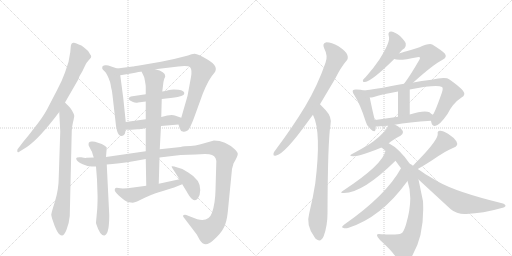
t = 0.00 s
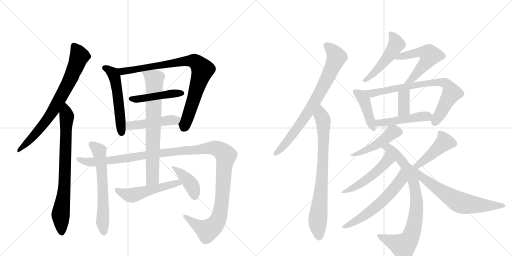
t = 3.78 s
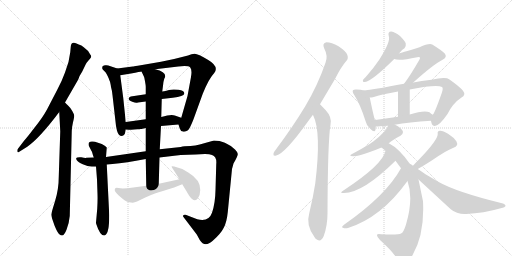
t = 7.56 s
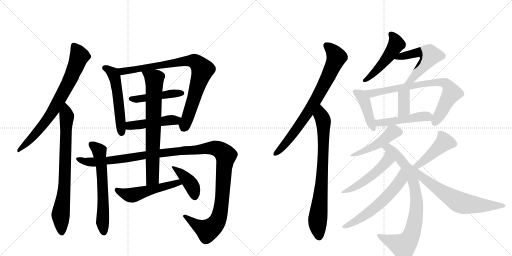
t = 11.34 s
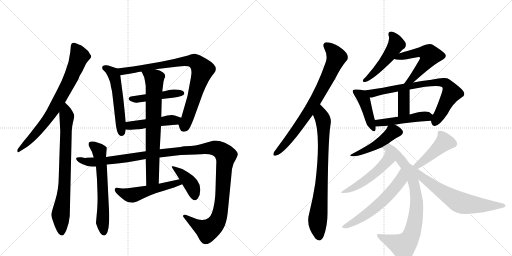
t = 15.12 s
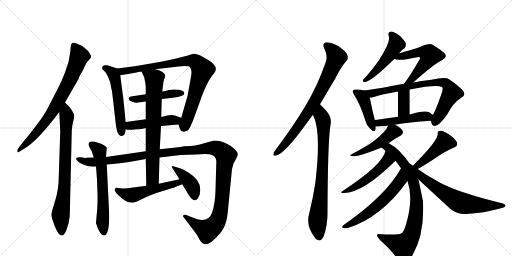
t = 18.90 s

The animated SVG that drew these frames (rendered in a browser with its animation timeline set to each time). Animation: 25 CSS @keyframes rules; one cycle of 18.90 s.

<svg version="1.1" viewBox="0 0 2048 1024" xmlns="http://www.w3.org/2000/svg">
  <g stroke="lightgray" stroke-dasharray="1,1" stroke-width="1" transform="scale(4, 4)">
    <line x1="0" y1="0" x2="256" y2="256"></line>
    <line x1="256" y1="0" x2="0" y2="256"></line>
    <line x1="128" y1="0" x2="128" y2="256"></line>
    <line x1="0" y1="128" x2="256" y2="128"></line>
    <line x1="256" y1="0" x2="512" y2="256"></line>
    <line x1="512" y1="0" x2="256" y2="256"></line>
    <line x1="384" y1="0" x2="384" y2="256"></line>
    <line x1="256" y1="128" x2="512" y2="128"></line>
  </g>
<g transform="scale(1, -1) translate(0, -850)">
   <style type="text/css">
    @keyframes keyframes0 {
      from {
       stroke: black;
       stroke-dashoffset: 756;
       stroke-width: 128;
       }
       71% {
       animation-timing-function: step-end;
       stroke: black;
       stroke-dashoffset: 0;
       stroke-width: 128;
       }
       to {
       stroke: black;
       stroke-width: 1024;
       }
       }
       #make-me-a-hanzi-animation-0 {
         animation: keyframes0 0.865234s both;
         animation-delay: 0.000000s;
         animation-timing-function: linear;
       }
    @keyframes keyframes1 {
      from {
       stroke: black;
       stroke-dashoffset: 770;
       stroke-width: 128;
       }
       71% {
       animation-timing-function: step-end;
       stroke: black;
       stroke-dashoffset: 0;
       stroke-width: 128;
       }
       to {
       stroke: black;
       stroke-width: 1024;
       }
       }
       #make-me-a-hanzi-animation-1 {
         animation: keyframes1 0.876628s both;
         animation-delay: 0.865234s;
         animation-timing-function: linear;
       }
    @keyframes keyframes2 {
      from {
       stroke: black;
       stroke-dashoffset: 535;
       stroke-width: 128;
       }
       64% {
       animation-timing-function: step-end;
       stroke: black;
       stroke-dashoffset: 0;
       stroke-width: 128;
       }
       to {
       stroke: black;
       stroke-width: 1024;
       }
       }
       #make-me-a-hanzi-animation-2 {
         animation: keyframes2 0.685384s both;
         animation-delay: 1.741862s;
         animation-timing-function: linear;
       }
    @keyframes keyframes3 {
      from {
       stroke: black;
       stroke-dashoffset: 853;
       stroke-width: 128;
       }
       74% {
       animation-timing-function: step-end;
       stroke: black;
       stroke-dashoffset: 0;
       stroke-width: 128;
       }
       to {
       stroke: black;
       stroke-width: 1024;
       }
       }
       #make-me-a-hanzi-animation-3 {
         animation: keyframes3 0.944173s both;
         animation-delay: 2.427246s;
         animation-timing-function: linear;
       }
    @keyframes keyframes4 {
      from {
       stroke: black;
       stroke-dashoffset: 458;
       stroke-width: 128;
       }
       60% {
       animation-timing-function: step-end;
       stroke: black;
       stroke-dashoffset: 0;
       stroke-width: 128;
       }
       to {
       stroke: black;
       stroke-width: 1024;
       }
       }
       #make-me-a-hanzi-animation-4 {
         animation: keyframes4 0.622721s both;
         animation-delay: 3.371419s;
         animation-timing-function: linear;
       }
    @keyframes keyframes5 {
      from {
       stroke: black;
       stroke-dashoffset: 466;
       stroke-width: 128;
       }
       60% {
       animation-timing-function: step-end;
       stroke: black;
       stroke-dashoffset: 0;
       stroke-width: 128;
       }
       to {
       stroke: black;
       stroke-width: 1024;
       }
       }
       #make-me-a-hanzi-animation-5 {
         animation: keyframes5 0.629232s both;
         animation-delay: 3.994141s;
         animation-timing-function: linear;
       }
    @keyframes keyframes6 {
      from {
       stroke: black;
       stroke-dashoffset: 624;
       stroke-width: 128;
       }
       67% {
       animation-timing-function: step-end;
       stroke: black;
       stroke-dashoffset: 0;
       stroke-width: 128;
       }
       to {
       stroke: black;
       stroke-width: 1024;
       }
       }
       #make-me-a-hanzi-animation-6 {
         animation: keyframes6 0.757812s both;
         animation-delay: 4.623372s;
         animation-timing-function: linear;
       }
    @keyframes keyframes7 {
      from {
       stroke: black;
       stroke-dashoffset: 1292;
       stroke-width: 128;
       }
       81% {
       animation-timing-function: step-end;
       stroke: black;
       stroke-dashoffset: 0;
       stroke-width: 128;
       }
       to {
       stroke: black;
       stroke-width: 1024;
       }
       }
       #make-me-a-hanzi-animation-7 {
         animation: keyframes7 1.301432s both;
         animation-delay: 5.381185s;
         animation-timing-function: linear;
       }
    @keyframes keyframes8 {
      from {
       stroke: black;
       stroke-dashoffset: 734;
       stroke-width: 128;
       }
       70% {
       animation-timing-function: step-end;
       stroke: black;
       stroke-dashoffset: 0;
       stroke-width: 128;
       }
       to {
       stroke: black;
       stroke-width: 1024;
       }
       }
       #make-me-a-hanzi-animation-8 {
         animation: keyframes8 0.847331s both;
         animation-delay: 6.682617s;
         animation-timing-function: linear;
       }
    @keyframes keyframes9 {
      from {
       stroke: black;
       stroke-dashoffset: 519;
       stroke-width: 128;
       }
       63% {
       animation-timing-function: step-end;
       stroke: black;
       stroke-dashoffset: 0;
       stroke-width: 128;
       }
       to {
       stroke: black;
       stroke-width: 1024;
       }
       }
       #make-me-a-hanzi-animation-9 {
         animation: keyframes9 0.672363s both;
         animation-delay: 7.529948s;
         animation-timing-function: linear;
       }
    @keyframes keyframes10 {
      from {
       stroke: black;
       stroke-dashoffset: 408;
       stroke-width: 128;
       }
       57% {
       animation-timing-function: step-end;
       stroke: black;
       stroke-dashoffset: 0;
       stroke-width: 128;
       }
       to {
       stroke: black;
       stroke-width: 1024;
       }
       }
       #make-me-a-hanzi-animation-10 {
         animation: keyframes10 0.582031s both;
         animation-delay: 8.202311s;
         animation-timing-function: linear;
       }
    @keyframes keyframes11 {
      from {
       stroke: black;
       stroke-dashoffset: 773;
       stroke-width: 128;
       }
       72% {
       animation-timing-function: step-end;
       stroke: black;
       stroke-dashoffset: 0;
       stroke-width: 128;
       }
       to {
       stroke: black;
       stroke-width: 1024;
       }
       }
       #make-me-a-hanzi-animation-11 {
         animation: keyframes11 0.879069s both;
         animation-delay: 8.784342s;
         animation-timing-function: linear;
       }
    @keyframes keyframes12 {
      from {
       stroke: black;
       stroke-dashoffset: 781;
       stroke-width: 128;
       }
       72% {
       animation-timing-function: step-end;
       stroke: black;
       stroke-dashoffset: 0;
       stroke-width: 128;
       }
       to {
       stroke: black;
       stroke-width: 1024;
       }
       }
       #make-me-a-hanzi-animation-12 {
         animation: keyframes12 0.885579s both;
         animation-delay: 9.663411s;
         animation-timing-function: linear;
       }
    @keyframes keyframes13 {
      from {
       stroke: black;
       stroke-dashoffset: 495;
       stroke-width: 128;
       }
       62% {
       animation-timing-function: step-end;
       stroke: black;
       stroke-dashoffset: 0;
       stroke-width: 128;
       }
       to {
       stroke: black;
       stroke-width: 1024;
       }
       }
       #make-me-a-hanzi-animation-13 {
         animation: keyframes13 0.652832s both;
         animation-delay: 10.548991s;
         animation-timing-function: linear;
       }
    @keyframes keyframes14 {
      from {
       stroke: black;
       stroke-dashoffset: 547;
       stroke-width: 128;
       }
       64% {
       animation-timing-function: step-end;
       stroke: black;
       stroke-dashoffset: 0;
       stroke-width: 128;
       }
       to {
       stroke: black;
       stroke-width: 1024;
       }
       }
       #make-me-a-hanzi-animation-14 {
         animation: keyframes14 0.695150s both;
         animation-delay: 11.201823s;
         animation-timing-function: linear;
       }
    @keyframes keyframes15 {
      from {
       stroke: black;
       stroke-dashoffset: 427;
       stroke-width: 128;
       }
       58% {
       animation-timing-function: step-end;
       stroke: black;
       stroke-dashoffset: 0;
       stroke-width: 128;
       }
       to {
       stroke: black;
       stroke-width: 1024;
       }
       }
       #make-me-a-hanzi-animation-15 {
         animation: keyframes15 0.597493s both;
         animation-delay: 11.896973s;
         animation-timing-function: linear;
       }
    @keyframes keyframes16 {
      from {
       stroke: black;
       stroke-dashoffset: 764;
       stroke-width: 128;
       }
       71% {
       animation-timing-function: step-end;
       stroke: black;
       stroke-dashoffset: 0;
       stroke-width: 128;
       }
       to {
       stroke: black;
       stroke-width: 1024;
       }
       }
       #make-me-a-hanzi-animation-16 {
         animation: keyframes16 0.871745s both;
         animation-delay: 12.494466s;
         animation-timing-function: linear;
       }
    @keyframes keyframes17 {
      from {
       stroke: black;
       stroke-dashoffset: 362;
       stroke-width: 128;
       }
       54% {
       animation-timing-function: step-end;
       stroke: black;
       stroke-dashoffset: 0;
       stroke-width: 128;
       }
       to {
       stroke: black;
       stroke-width: 1024;
       }
       }
       #make-me-a-hanzi-animation-17 {
         animation: keyframes17 0.544596s both;
         animation-delay: 13.366211s;
         animation-timing-function: linear;
       }
    @keyframes keyframes18 {
      from {
       stroke: black;
       stroke-dashoffset: 478;
       stroke-width: 128;
       }
       61% {
       animation-timing-function: step-end;
       stroke: black;
       stroke-dashoffset: 0;
       stroke-width: 128;
       }
       to {
       stroke: black;
       stroke-width: 1024;
       }
       }
       #make-me-a-hanzi-animation-18 {
         animation: keyframes18 0.638997s both;
         animation-delay: 13.910807s;
         animation-timing-function: linear;
       }
    @keyframes keyframes19 {
      from {
       stroke: black;
       stroke-dashoffset: 466;
       stroke-width: 128;
       }
       60% {
       animation-timing-function: step-end;
       stroke: black;
       stroke-dashoffset: 0;
       stroke-width: 128;
       }
       to {
       stroke: black;
       stroke-width: 1024;
       }
       }
       #make-me-a-hanzi-animation-19 {
         animation: keyframes19 0.629232s both;
         animation-delay: 14.549805s;
         animation-timing-function: linear;
       }
    @keyframes keyframes20 {
      from {
       stroke: black;
       stroke-dashoffset: 826;
       stroke-width: 128;
       }
       73% {
       animation-timing-function: step-end;
       stroke: black;
       stroke-dashoffset: 0;
       stroke-width: 128;
       }
       to {
       stroke: black;
       stroke-width: 1024;
       }
       }
       #make-me-a-hanzi-animation-20 {
         animation: keyframes20 0.922201s both;
         animation-delay: 15.179036s;
         animation-timing-function: linear;
       }
    @keyframes keyframes21 {
      from {
       stroke: black;
       stroke-dashoffset: 501;
       stroke-width: 128;
       }
       62% {
       animation-timing-function: step-end;
       stroke: black;
       stroke-dashoffset: 0;
       stroke-width: 128;
       }
       to {
       stroke: black;
       stroke-width: 1024;
       }
       }
       #make-me-a-hanzi-animation-21 {
         animation: keyframes21 0.657715s both;
         animation-delay: 16.101237s;
         animation-timing-function: linear;
       }
    @keyframes keyframes22 {
      from {
       stroke: black;
       stroke-dashoffset: 589;
       stroke-width: 128;
       }
       66% {
       animation-timing-function: step-end;
       stroke: black;
       stroke-dashoffset: 0;
       stroke-width: 128;
       }
       to {
       stroke: black;
       stroke-width: 1024;
       }
       }
       #make-me-a-hanzi-animation-22 {
         animation: keyframes22 0.729329s both;
         animation-delay: 16.758952s;
         animation-timing-function: linear;
       }
    @keyframes keyframes23 {
      from {
       stroke: black;
       stroke-dashoffset: 444;
       stroke-width: 128;
       }
       59% {
       animation-timing-function: step-end;
       stroke: black;
       stroke-dashoffset: 0;
       stroke-width: 128;
       }
       to {
       stroke: black;
       stroke-width: 1024;
       }
       }
       #make-me-a-hanzi-animation-23 {
         animation: keyframes23 0.611328s both;
         animation-delay: 17.488281s;
         animation-timing-function: linear;
       }
    @keyframes keyframes24 {
      from {
       stroke: black;
       stroke-dashoffset: 680;
       stroke-width: 128;
       }
       69% {
       animation-timing-function: step-end;
       stroke: black;
       stroke-dashoffset: 0;
       stroke-width: 128;
       }
       to {
       stroke: black;
       stroke-width: 1024;
       }
       }
       #make-me-a-hanzi-animation-24 {
         animation: keyframes24 0.803385s both;
         animation-delay: 18.099609s;
         animation-timing-function: linear;
       }
</style>
<path d="M 283 663 L 281 641 Q 277 601 260 560 Q 249 529 229 491 L 188 412 Q 170 379 137 338 Q 105 296 97 288 L 71 254 Q 69 252 69 247 Q 69 237 77 243 L 109 263 Q 158 297 237 402 L 260 440 L 313 532 Q 318 548 329 564 L 343 593 Q 345 599 353 607 L 360 615 Q 369 623 361 632 Q 354 648 335 661 Q 326 669 315 672 Q 302 678 296 679 Q 291 680 287 676 Q 283 671 283 663 Z" fill="lightgray"></path> 
<path d="M 237 402 L 241 324 L 235 143 Q 235 93 220 45 Q 205 -3 205 -9 Q 206 -16 209 -26 L 218 -52 Q 229 -79 236 -86 Q 244 -92 248 -92 Q 257 -92 266 -69 Q 276 -46 279 -14 L 287 326 Q 287 339 292 361 Q 297 382 297 387 Q 297 392 289 406 Q 282 419 273 427 Q 265 434 260 440 C 239 461 235 432 237 402 Z" fill="lightgray"></path> 
<path d="M 469 576 L 439 586 Q 433 590 421 589 Q 409 588 409 580 Q 408 577 411 572 L 422 561 Q 425 558 431 545 Q 437 532 437 530 Q 441 524 444 502 Q 449 485 450 469 L 462 364 Q 463 347 468 327 Q 474 306 487 306 L 493 308 L 499 314 Q 501 320 503 332 L 503 362 L 493 458 L 481 549 C 478 573 478 573 469 576 Z" fill="lightgray"></path> 
<path d="M 714 352 L 719 336 Q 722 326 731 324 Q 741 321 752 329 Q 760 337 774 373 L 811 475 Q 835 535 857 558 Q 877 584 833 610 Q 790 636 778 635 Q 767 634 752 628 Q 693 612 644 603 L 551 587 Q 534 584 531 584 L 469 576 C 439 572 451 544 481 549 L 524 556 Q 562 564 566 564 L 621 573 L 713 584 Q 754 589 761 580 Q 769 570 764 542 L 750 466 L 725 379 C 717 350 712 357 714 352 Z" fill="lightgray"></path> 
<path d="M 583 473 L 523 464 Q 502 454 532 442 Q 543 437 552 440 L 583 444 L 647 454 L 691 459 Q 736 465 737 475 Q 739 488 714 491 Q 690 494 676 490 Q 662 485 649 484 L 583 473 Z" fill="lightgray"></path> 
<path d="M 644 346 L 714 352 C 744 355 753 369 725 379 L 699 388 Q 685 394 645 382 L 583 373 L 503 362 C 473 358 473 334 503 332 L 515 331 Q 516 330 537 332 L 550 333 Q 560 333 562 334 L 564 334 Q 566 334 583 338 L 644 346 Z" fill="lightgray"></path> 
<path d="M 424 222 L 427 260 Q 420 267 419 267 L 407 274 L 389 280 Q 380 284 371 284 Q 350 286 355 267 L 366 246 Q 368 244 369 239 Q 370 234 375 220 L 384 184 L 388 132 L 390 74 Q 391 52 389 16 L 384 -40 Q 384 -43 385 -46 Q 402 -98 420 -91 Q 437 -84 437 -11 L 427 192 L 424 222 Z" fill="lightgray"></path> 
<path d="M 583 245 L 424 222 L 375 220 L 345 219 Q 344 216 325 221 Q 307 222 305 218 Q 304 213 308 208 Q 312 202 331 193 Q 351 184 367 184 L 384 184 L 427 192 L 450 194 Q 503 199 583 214 L 638 220 L 672 224 Q 719 232 783 232 L 820 234 Q 839 234 848 230 Q 868 223 865 194 L 862 90 Q 861 36 848 -1 Q 835 -39 789 -27 L 745 -10 Q 740 -8 735 -10 Q 730 -13 733 -17 L 787 -88 L 799 -110 Q 819 -142 851 -113 Q 883 -85 895 -61 Q 907 -38 911 1 L 928 174 L 934 196 Q 951 225 951 233 Q 952 240 940 252 Q 901 288 856 288 L 799 272 Q 782 268 762 266 Q 735 266 723 262 L 639 253 L 583 245 Z" fill="lightgray"></path> 
<path d="M 583 338 L 583 245 L 583 214 L 585 107 C 586 77 634 85 635 115 L 638 220 L 639 253 L 644 346 L 645 382 L 647 454 L 649 484 L 652 507 Q 654 527 657 535 Q 661 542 661 545 Q 661 564 621 573 C 592 581 553 591 566 564 L 576 543 Q 577 542 580 525 Q 583 508 583 503 L 583 473 L 583 444 L 583 373 L 583 338 Z" fill="lightgray"></path> 
<path d="M 585 107 L 533 100 Q 508 96 491 96 L 473 98 Q 462 100 460 95 Q 454 87 475 68 L 489 56 Q 507 40 524 40 Q 532 38 542 42 Q 552 45 579 59 L 604 70 Q 610 73 655 87 Q 701 101 729 113 C 757 124 747 139 718 133 L 635 115 L 585 107 Z" fill="lightgray"></path> 
<path d="M 729 113 L 746 85 Q 760 60 767 55 Q 782 42 791 56 Q 801 69 801 90 Q 802 131 753 160 Q 727 178 697 184 Q 689 186 687 185 Q 685 184 693 172 L 718 133 L 729 113 Z" fill="lightgray"></path> 
<path d="M 1280 433 L 1340 534 Q 1364 582 1385 606 Q 1395 616 1389 631 Q 1385 644 1354 665 Q 1326 681 1306 681 Q 1287 678 1297 656 Q 1313 626 1302 599 Q 1271 509 1221 425 Q 1172 344 1105 254 Q 1095 242 1094 236 Q 1091 224 1105 228 Q 1141 237 1231 363 L 1251 390 L 1280 433 Z" fill="lightgray"></path> 
<path d="M 1251 390 Q 1252 390 1253 388 Q 1286 322 1261 116 Q 1252 58 1237 -3 Q 1222 -52 1259 -100 Q 1260 -103 1264 -106 Q 1283 -122 1295 -94 Q 1310 -52 1310 -4 Q 1311 285 1322 351 Q 1329 381 1303 409 L 1280 433 C 1259 455 1238 417 1251 390 Z" fill="lightgray"></path> 
<path d="M 1596 636 Q 1606 651 1618 657 Q 1625 664 1623 676 Q 1620 686 1600 706 Q 1581 722 1565 724 Q 1550 724 1555 706 Q 1564 685 1517 611 Q 1495 578 1463 542 Q 1454 535 1452 530 Q 1449 521 1460 522 Q 1487 525 1577 614 L 1596 636 Z" fill="lightgray"></path> 
<path d="M 1653 520 Q 1734 593 1772 612 Q 1790 622 1779 636 Q 1766 649 1729 672 Q 1716 678 1678 661 Q 1599 637 1596 636 C 1567 627 1549 622 1577 614 Q 1595 605 1669 621 Q 1676 624 1679 621 Q 1682 618 1677 610 Q 1640 546 1617 516 Q 1616 516 1616 515 C 1598 491 1631 500 1653 520 Z" fill="lightgray"></path> 
<path d="M 1456 488 Q 1444 492 1426 492 Q 1416 493 1412 489 Q 1408 483 1417 470 Q 1442 431 1462 366 Q 1466 347 1481 335 Q 1499 317 1502 331 Q 1503 337 1503 344 L 1500 369 Q 1496 378 1479 460 C 1474 483 1474 483 1456 488 Z" fill="lightgray"></path> 
<path d="M 1724 367 Q 1724 366 1725 362 Q 1728 347 1739 346 Q 1757 346 1790 394 Q 1811 437 1846 460 Q 1865 470 1852 487 Q 1839 503 1798 532 Q 1783 544 1726 531 Q 1684 527 1653 520 L 1616 515 Q 1586 511 1561 505 Q 1500 493 1456 488 C 1426 484 1449 456 1479 460 Q 1486 460 1492 461 Q 1528 473 1592 484 L 1639 492 Q 1747 513 1768 502 Q 1774 498 1767 478 Q 1742 406 1732 392 Q 1731 392 1731 391 C 1721 374 1721 374 1724 367 Z" fill="lightgray"></path> 
<path d="M 1639 392 L 1639 492 C 1639 522 1592 514 1592 484 L 1592 383 C 1592 353 1639 362 1639 392 Z" fill="lightgray"></path> 
<path d="M 1579 351 Q 1634 361 1724 367 C 1754 369 1755 373 1731 391 Q 1725 395 1718 401 Q 1697 411 1639 392 L 1592 383 L 1501 370 Q 1500 370 1500 369 C 1471 361 1473 344 1503 344 Q 1504 343 1552 347 L 1579 351 Z" fill="lightgray"></path> 
<path d="M 1555 277 Q 1567 289 1602 307 Q 1612 314 1612 322 Q 1611 332 1593 344 Q 1586 348 1579 351 C 1558 361 1558 361 1552 347 Q 1546 325 1493 284 Q 1472 268 1410 235 Q 1391 226 1412 225 Q 1440 224 1526 260 L 1555 277 Z" fill="lightgray"></path> 
<path d="M 1639 195 Q 1597 256 1555 277 C 1529 292 1503 279 1526 260 Q 1533 254 1542 247 L 1582 207 L 1604 177 L 1630 126 Q 1655 57 1624 -48 Q 1614 -81 1604 -84 Q 1595 -90 1525 -87 Q 1509 -83 1508 -90 Q 1507 -97 1520 -110 Q 1568 -153 1587 -183 Q 1600 -201 1615 -197 Q 1633 -196 1650 -171 Q 1699 -87 1692 45 L 1674 132 L 1639 195 Z" fill="lightgray"></path> 
<path d="M 1542 247 Q 1532 192 1372 87 Q 1356 77 1376 78 Q 1451 78 1582 207 C 1603 228 1550 276 1542 247 Z" fill="lightgray"></path> 
<path d="M 1604 177 Q 1544 68 1376 -49 Q 1363 -59 1372 -61 Q 1379 -65 1392 -62 Q 1524 -20 1627 122 Q 1628 125 1630 126 C 1648 150 1619 203 1604 177 Z" fill="lightgray"></path> 
<path d="M 1671 174 Q 1704 193 1727 208 Q 1788 250 1814 259 Q 1835 266 1826 284 Q 1816 300 1792 315 Q 1771 328 1760 327 Q 1748 326 1751 314 Q 1751 290 1678 214 Q 1665 202 1652 187 C 1632 165 1645 159 1671 174 Z" fill="lightgray"></path> 
<path d="M 1674 132 L 1803 13 Q 1828 -8 1865 -6 Q 1934 -3 2003 17 Q 2021 21 2022 26 Q 2023 33 2008 37 Q 1825 82 1753 123 L 1702 153 Q 1684 166 1671 174 L 1652 187 Q 1645 193 1639 195 C 1613 210 1652 152 1674 132 Z" fill="lightgray"></path> 
      <clipPath id="make-me-a-hanzi-clip-0">
      <path d="M 283 663 L 281 641 Q 277 601 260 560 Q 249 529 229 491 L 188 412 Q 170 379 137 338 Q 105 296 97 288 L 71 254 Q 69 252 69 247 Q 69 237 77 243 L 109 263 Q 158 297 237 402 L 260 440 L 313 532 Q 318 548 329 564 L 343 593 Q 345 599 353 607 L 360 615 Q 369 623 361 632 Q 354 648 335 661 Q 326 669 315 672 Q 302 678 296 679 Q 291 680 287 676 Q 283 671 283 663 Z" fill="lightgray"></path>
      </clipPath>
      <path clip-path="url(#make-me-a-hanzi-clip-0)" d="M 295 666 L 318 626 L 278 526 L 202 390 L 121 291 L 75 249 " fill="none" id="make-me-a-hanzi-animation-0" stroke-dasharray="628 1256" stroke-linecap="round"></path>

      <clipPath id="make-me-a-hanzi-clip-1">
      <path d="M 237 402 L 241 324 L 235 143 Q 235 93 220 45 Q 205 -3 205 -9 Q 206 -16 209 -26 L 218 -52 Q 229 -79 236 -86 Q 244 -92 248 -92 Q 257 -92 266 -69 Q 276 -46 279 -14 L 287 326 Q 287 339 292 361 Q 297 382 297 387 Q 297 392 289 406 Q 282 419 273 427 Q 265 434 260 440 C 239 461 235 432 237 402 Z" fill="lightgray"></path>
      </clipPath>
      <path clip-path="url(#make-me-a-hanzi-clip-1)" d="M 258 432 L 267 375 L 258 102 L 243 -7 L 247 -80 " fill="none" id="make-me-a-hanzi-animation-1" stroke-dasharray="642 1284" stroke-linecap="round"></path>

      <clipPath id="make-me-a-hanzi-clip-2">
      <path d="M 469 576 L 439 586 Q 433 590 421 589 Q 409 588 409 580 Q 408 577 411 572 L 422 561 Q 425 558 431 545 Q 437 532 437 530 Q 441 524 444 502 Q 449 485 450 469 L 462 364 Q 463 347 468 327 Q 474 306 487 306 L 493 308 L 499 314 Q 501 320 503 332 L 503 362 L 493 458 L 481 549 C 478 573 478 573 469 576 Z" fill="lightgray"></path>
      </clipPath>
      <path clip-path="url(#make-me-a-hanzi-clip-2)" d="M 420 578 L 452 557 L 463 523 L 486 319 " fill="none" id="make-me-a-hanzi-animation-2" stroke-dasharray="407 814" stroke-linecap="round"></path>

      <clipPath id="make-me-a-hanzi-clip-3">
      <path d="M 714 352 L 719 336 Q 722 326 731 324 Q 741 321 752 329 Q 760 337 774 373 L 811 475 Q 835 535 857 558 Q 877 584 833 610 Q 790 636 778 635 Q 767 634 752 628 Q 693 612 644 603 L 551 587 Q 534 584 531 584 L 469 576 C 439 572 451 544 481 549 L 524 556 Q 562 564 566 564 L 621 573 L 713 584 Q 754 589 761 580 Q 769 570 764 542 L 750 466 L 725 379 C 717 350 712 357 714 352 Z" fill="lightgray"></path>
      </clipPath>
      <path clip-path="url(#make-me-a-hanzi-clip-3)" d="M 477 572 L 489 564 L 500 565 L 749 607 L 777 605 L 791 596 L 809 568 L 734 339 " fill="none" id="make-me-a-hanzi-animation-3" stroke-dasharray="725 1450" stroke-linecap="round"></path>

      <clipPath id="make-me-a-hanzi-clip-4">
      <path d="M 583 473 L 523 464 Q 502 454 532 442 Q 543 437 552 440 L 583 444 L 647 454 L 691 459 Q 736 465 737 475 Q 739 488 714 491 Q 690 494 676 490 Q 662 485 649 484 L 583 473 Z" fill="lightgray"></path>
      </clipPath>
      <path clip-path="url(#make-me-a-hanzi-clip-4)" d="M 527 453 L 728 477 " fill="none" id="make-me-a-hanzi-animation-4" stroke-dasharray="330 660" stroke-linecap="round"></path>

      <clipPath id="make-me-a-hanzi-clip-5">
      <path d="M 644 346 L 714 352 C 744 355 753 369 725 379 L 699 388 Q 685 394 645 382 L 583 373 L 503 362 C 473 358 473 334 503 332 L 515 331 Q 516 330 537 332 L 550 333 Q 560 333 562 334 L 564 334 Q 566 334 583 338 L 644 346 Z" fill="lightgray"></path>
      </clipPath>
      <path clip-path="url(#make-me-a-hanzi-clip-5)" d="M 510 340 L 525 348 L 716 375 " fill="none" id="make-me-a-hanzi-animation-5" stroke-dasharray="338 676" stroke-linecap="round"></path>

      <clipPath id="make-me-a-hanzi-clip-6">
      <path d="M 424 222 L 427 260 Q 420 267 419 267 L 407 274 L 389 280 Q 380 284 371 284 Q 350 286 355 267 L 366 246 Q 368 244 369 239 Q 370 234 375 220 L 384 184 L 388 132 L 390 74 Q 391 52 389 16 L 384 -40 Q 384 -43 385 -46 Q 402 -98 420 -91 Q 437 -84 437 -11 L 427 192 L 424 222 Z" fill="lightgray"></path>
      </clipPath>
      <path clip-path="url(#make-me-a-hanzi-clip-6)" d="M 366 273 L 394 250 L 404 195 L 412 74 L 410 -49 L 416 -80 " fill="none" id="make-me-a-hanzi-animation-6" stroke-dasharray="496 992" stroke-linecap="round"></path>

      <clipPath id="make-me-a-hanzi-clip-7">
      <path d="M 583 245 L 424 222 L 375 220 L 345 219 Q 344 216 325 221 Q 307 222 305 218 Q 304 213 308 208 Q 312 202 331 193 Q 351 184 367 184 L 384 184 L 427 192 L 450 194 Q 503 199 583 214 L 638 220 L 672 224 Q 719 232 783 232 L 820 234 Q 839 234 848 230 Q 868 223 865 194 L 862 90 Q 861 36 848 -1 Q 835 -39 789 -27 L 745 -10 Q 740 -8 735 -10 Q 730 -13 733 -17 L 787 -88 L 799 -110 Q 819 -142 851 -113 Q 883 -85 895 -61 Q 907 -38 911 1 L 928 174 L 934 196 Q 951 225 951 233 Q 952 240 940 252 Q 901 288 856 288 L 799 272 Q 782 268 762 266 Q 735 266 723 262 L 639 253 L 583 245 Z" fill="lightgray"></path>
      </clipPath>
      <path clip-path="url(#make-me-a-hanzi-clip-7)" d="M 310 214 L 345 203 L 388 202 L 578 230 L 826 257 L 861 258 L 881 250 L 904 224 L 885 27 L 869 -35 L 855 -54 L 829 -72 L 780 -46 L 740 -15 " fill="none" id="make-me-a-hanzi-animation-7" stroke-dasharray="1164 2328" stroke-linecap="round"></path>

      <clipPath id="make-me-a-hanzi-clip-8">
      <path d="M 583 338 L 583 245 L 583 214 L 585 107 C 586 77 634 85 635 115 L 638 220 L 639 253 L 644 346 L 645 382 L 647 454 L 649 484 L 652 507 Q 654 527 657 535 Q 661 542 661 545 Q 661 564 621 573 C 592 581 553 591 566 564 L 576 543 Q 577 542 580 525 Q 583 508 583 503 L 583 473 L 583 444 L 583 373 L 583 338 Z" fill="lightgray"></path>
      </clipPath>
      <path clip-path="url(#make-me-a-hanzi-clip-8)" d="M 574 561 L 617 534 L 618 520 L 610 137 L 590 115 " fill="none" id="make-me-a-hanzi-animation-8" stroke-dasharray="606 1212" stroke-linecap="round"></path>

      <clipPath id="make-me-a-hanzi-clip-9">
      <path d="M 585 107 L 533 100 Q 508 96 491 96 L 473 98 Q 462 100 460 95 Q 454 87 475 68 L 489 56 Q 507 40 524 40 Q 532 38 542 42 Q 552 45 579 59 L 604 70 Q 610 73 655 87 Q 701 101 729 113 C 757 124 747 139 718 133 L 635 115 L 585 107 Z" fill="lightgray"></path>
      </clipPath>
      <path clip-path="url(#make-me-a-hanzi-clip-9)" d="M 468 90 L 523 69 L 700 117 L 721 115 " fill="none" id="make-me-a-hanzi-animation-9" stroke-dasharray="391 782" stroke-linecap="round"></path>

      <clipPath id="make-me-a-hanzi-clip-10">
      <path d="M 729 113 L 746 85 Q 760 60 767 55 Q 782 42 791 56 Q 801 69 801 90 Q 802 131 753 160 Q 727 178 697 184 Q 689 186 687 185 Q 685 184 693 172 L 718 133 L 729 113 Z" fill="lightgray"></path>
      </clipPath>
      <path clip-path="url(#make-me-a-hanzi-clip-10)" d="M 691 179 L 714 166 L 763 114 L 776 86 L 779 63 " fill="none" id="make-me-a-hanzi-animation-10" stroke-dasharray="280 560" stroke-linecap="round"></path>

      <clipPath id="make-me-a-hanzi-clip-11">
      <path d="M 1280 433 L 1340 534 Q 1364 582 1385 606 Q 1395 616 1389 631 Q 1385 644 1354 665 Q 1326 681 1306 681 Q 1287 678 1297 656 Q 1313 626 1302 599 Q 1271 509 1221 425 Q 1172 344 1105 254 Q 1095 242 1094 236 Q 1091 224 1105 228 Q 1141 237 1231 363 L 1251 390 L 1280 433 Z" fill="lightgray"></path>
      </clipPath>
      <path clip-path="url(#make-me-a-hanzi-clip-11)" d="M 1307 666 L 1335 640 L 1345 619 L 1312 542 L 1209 364 L 1139 272 L 1103 237 " fill="none" id="make-me-a-hanzi-animation-11" stroke-dasharray="645 1290" stroke-linecap="round"></path>

      <clipPath id="make-me-a-hanzi-clip-12">
      <path d="M 1251 390 Q 1252 390 1253 388 Q 1286 322 1261 116 Q 1252 58 1237 -3 Q 1222 -52 1259 -100 Q 1260 -103 1264 -106 Q 1283 -122 1295 -94 Q 1310 -52 1310 -4 Q 1311 285 1322 351 Q 1329 381 1303 409 L 1280 433 C 1259 455 1238 417 1251 390 Z" fill="lightgray"></path>
      </clipPath>
      <path clip-path="url(#make-me-a-hanzi-clip-12)" d="M 1280 425 L 1283 392 L 1294 361 L 1294 259 L 1286 101 L 1270 -44 L 1276 -97 " fill="none" id="make-me-a-hanzi-animation-12" stroke-dasharray="653 1306" stroke-linecap="round"></path>

      <clipPath id="make-me-a-hanzi-clip-13">
      <path d="M 1596 636 Q 1606 651 1618 657 Q 1625 664 1623 676 Q 1620 686 1600 706 Q 1581 722 1565 724 Q 1550 724 1555 706 Q 1564 685 1517 611 Q 1495 578 1463 542 Q 1454 535 1452 530 Q 1449 521 1460 522 Q 1487 525 1577 614 L 1596 636 Z" fill="lightgray"></path>
      </clipPath>
      <path clip-path="url(#make-me-a-hanzi-clip-13)" d="M 1564 713 L 1580 692 L 1585 674 L 1553 621 L 1525 588 L 1459 529 " fill="none" id="make-me-a-hanzi-animation-13" stroke-dasharray="367 734" stroke-linecap="round"></path>

      <clipPath id="make-me-a-hanzi-clip-14">
      <path d="M 1653 520 Q 1734 593 1772 612 Q 1790 622 1779 636 Q 1766 649 1729 672 Q 1716 678 1678 661 Q 1599 637 1596 636 C 1567 627 1549 622 1577 614 Q 1595 605 1669 621 Q 1676 624 1679 621 Q 1682 618 1677 610 Q 1640 546 1617 516 Q 1616 516 1616 515 C 1598 491 1631 500 1653 520 Z" fill="lightgray"></path>
      </clipPath>
      <path clip-path="url(#make-me-a-hanzi-clip-14)" d="M 1583 619 L 1674 641 L 1696 641 L 1720 629 L 1701 595 L 1652 537 L 1623 519 " fill="none" id="make-me-a-hanzi-animation-14" stroke-dasharray="419 838" stroke-linecap="round"></path>

      <clipPath id="make-me-a-hanzi-clip-15">
      <path d="M 1456 488 Q 1444 492 1426 492 Q 1416 493 1412 489 Q 1408 483 1417 470 Q 1442 431 1462 366 Q 1466 347 1481 335 Q 1499 317 1502 331 Q 1503 337 1503 344 L 1500 369 Q 1496 378 1479 460 C 1474 483 1474 483 1456 488 Z" fill="lightgray"></path>
      </clipPath>
      <path clip-path="url(#make-me-a-hanzi-clip-15)" d="M 1420 484 L 1444 469 L 1457 449 L 1492 335 " fill="none" id="make-me-a-hanzi-animation-15" stroke-dasharray="299 598" stroke-linecap="round"></path>

      <clipPath id="make-me-a-hanzi-clip-16">
      <path d="M 1724 367 Q 1724 366 1725 362 Q 1728 347 1739 346 Q 1757 346 1790 394 Q 1811 437 1846 460 Q 1865 470 1852 487 Q 1839 503 1798 532 Q 1783 544 1726 531 Q 1684 527 1653 520 L 1616 515 Q 1586 511 1561 505 Q 1500 493 1456 488 C 1426 484 1449 456 1479 460 Q 1486 460 1492 461 Q 1528 473 1592 484 L 1639 492 Q 1747 513 1768 502 Q 1774 498 1767 478 Q 1742 406 1732 392 Q 1731 392 1731 391 C 1721 374 1721 374 1724 367 Z" fill="lightgray"></path>
      </clipPath>
      <path clip-path="url(#make-me-a-hanzi-clip-16)" d="M 1463 486 L 1486 476 L 1703 517 L 1761 521 L 1785 515 L 1802 492 L 1805 475 L 1740 359 " fill="none" id="make-me-a-hanzi-animation-16" stroke-dasharray="636 1272" stroke-linecap="round"></path>

      <clipPath id="make-me-a-hanzi-clip-17">
      <path d="M 1639 392 L 1639 492 C 1639 522 1592 514 1592 484 L 1592 383 C 1592 353 1639 362 1639 392 Z" fill="lightgray"></path>
      </clipPath>
      <path clip-path="url(#make-me-a-hanzi-clip-17)" d="M 1632 485 L 1615 462 L 1616 412 L 1599 390 " fill="none" id="make-me-a-hanzi-animation-17" stroke-dasharray="234 468" stroke-linecap="round"></path>

      <clipPath id="make-me-a-hanzi-clip-18">
      <path d="M 1579 351 Q 1634 361 1724 367 C 1754 369 1755 373 1731 391 Q 1725 395 1718 401 Q 1697 411 1639 392 L 1592 383 L 1501 370 Q 1500 370 1500 369 C 1471 361 1473 344 1503 344 Q 1504 343 1552 347 L 1579 351 Z" fill="lightgray"></path>
      </clipPath>
      <path clip-path="url(#make-me-a-hanzi-clip-18)" d="M 1505 351 L 1526 360 L 1723 387 " fill="none" id="make-me-a-hanzi-animation-18" stroke-dasharray="350 700" stroke-linecap="round"></path>

      <clipPath id="make-me-a-hanzi-clip-19">
      <path d="M 1555 277 Q 1567 289 1602 307 Q 1612 314 1612 322 Q 1611 332 1593 344 Q 1586 348 1579 351 C 1558 361 1558 361 1552 347 Q 1546 325 1493 284 Q 1472 268 1410 235 Q 1391 226 1412 225 Q 1440 224 1526 260 L 1555 277 Z" fill="lightgray"></path>
      </clipPath>
      <path clip-path="url(#make-me-a-hanzi-clip-19)" d="M 1599 322 L 1570 322 L 1509 272 L 1416 231 " fill="none" id="make-me-a-hanzi-animation-19" stroke-dasharray="338 676" stroke-linecap="round"></path>

      <clipPath id="make-me-a-hanzi-clip-20">
      <path d="M 1639 195 Q 1597 256 1555 277 C 1529 292 1503 279 1526 260 Q 1533 254 1542 247 L 1582 207 L 1604 177 L 1630 126 Q 1655 57 1624 -48 Q 1614 -81 1604 -84 Q 1595 -90 1525 -87 Q 1509 -83 1508 -90 Q 1507 -97 1520 -110 Q 1568 -153 1587 -183 Q 1600 -201 1615 -197 Q 1633 -196 1650 -171 Q 1699 -87 1692 45 L 1674 132 L 1639 195 Z" fill="lightgray"></path>
      </clipPath>
      <path clip-path="url(#make-me-a-hanzi-clip-20)" d="M 1532 260 L 1555 258 L 1619 191 L 1655 121 L 1667 35 L 1651 -76 L 1641 -101 L 1613 -134 L 1515 -93 " fill="none" id="make-me-a-hanzi-animation-20" stroke-dasharray="698 1396" stroke-linecap="round"></path>

      <clipPath id="make-me-a-hanzi-clip-21">
      <path d="M 1542 247 Q 1532 192 1372 87 Q 1356 77 1376 78 Q 1451 78 1582 207 C 1603 228 1550 276 1542 247 Z" fill="lightgray"></path>
      </clipPath>
      <path clip-path="url(#make-me-a-hanzi-clip-21)" d="M 1547 242 L 1548 206 L 1516 171 L 1439 113 L 1380 85 " fill="none" id="make-me-a-hanzi-animation-21" stroke-dasharray="373 746" stroke-linecap="round"></path>

      <clipPath id="make-me-a-hanzi-clip-22">
      <path d="M 1604 177 Q 1544 68 1376 -49 Q 1363 -59 1372 -61 Q 1379 -65 1392 -62 Q 1524 -20 1627 122 Q 1628 125 1630 126 C 1648 150 1619 203 1604 177 Z" fill="lightgray"></path>
      </clipPath>
      <path clip-path="url(#make-me-a-hanzi-clip-22)" d="M 1605 169 L 1600 127 L 1538 53 L 1445 -21 L 1378 -56 " fill="none" id="make-me-a-hanzi-animation-22" stroke-dasharray="461 922" stroke-linecap="round"></path>

      <clipPath id="make-me-a-hanzi-clip-23">
      <path d="M 1671 174 Q 1704 193 1727 208 Q 1788 250 1814 259 Q 1835 266 1826 284 Q 1816 300 1792 315 Q 1771 328 1760 327 Q 1748 326 1751 314 Q 1751 290 1678 214 Q 1665 202 1652 187 C 1632 165 1645 159 1671 174 Z" fill="lightgray"></path>
      </clipPath>
      <path clip-path="url(#make-me-a-hanzi-clip-23)" d="M 1763 315 L 1778 282 L 1683 197 L 1660 189 " fill="none" id="make-me-a-hanzi-animation-23" stroke-dasharray="316 632" stroke-linecap="round"></path>

      <clipPath id="make-me-a-hanzi-clip-24">
      <path d="M 1674 132 L 1803 13 Q 1828 -8 1865 -6 Q 1934 -3 2003 17 Q 2021 21 2022 26 Q 2023 33 2008 37 Q 1825 82 1753 123 L 1702 153 Q 1684 166 1671 174 L 1652 187 Q 1645 193 1639 195 C 1613 210 1652 152 1674 132 Z" fill="lightgray"></path>
      </clipPath>
      <path clip-path="url(#make-me-a-hanzi-clip-24)" d="M 1645 190 L 1691 139 L 1833 43 L 1900 30 L 2016 27 " fill="none" id="make-me-a-hanzi-animation-24" stroke-dasharray="552 1104" stroke-linecap="round"></path>

</g>
</svg>
